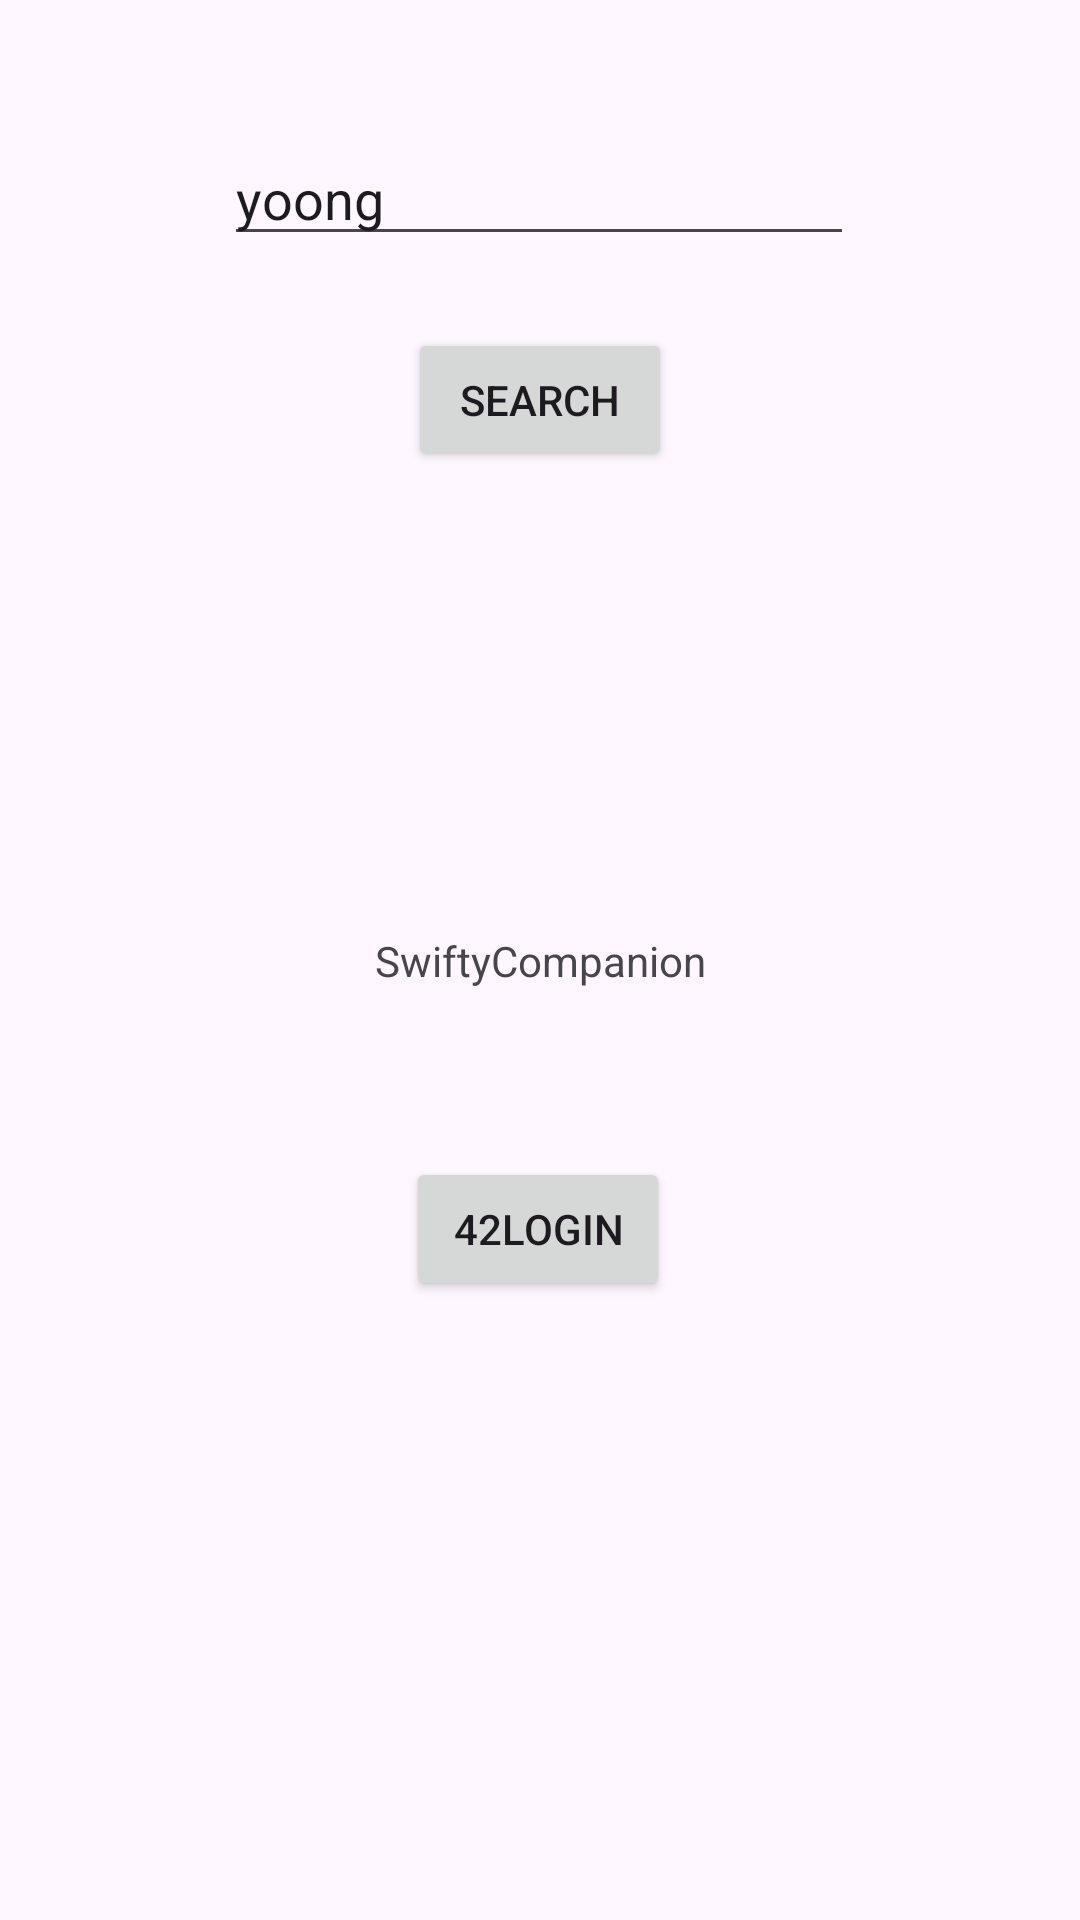

The Android layout XML behind this screen, and the referenced resources:
<!-- AndroidManifest.xml: application theme Theme.SwiftyCompanion -->
<!-- res/layout/activity_main.xml -->
<?xml version="1.0" encoding="utf-8"?>
<androidx.constraintlayout.widget.ConstraintLayout
        xmlns:android="http://schemas.android.com/apk/res/android"
        xmlns:tools="http://schemas.android.com/tools"
        xmlns:app="http://schemas.android.com/apk/res-auto"
        android:id="@+id/main"
        android:layout_width="match_parent"
        android:layout_height="match_parent"
        tools:context=".activity.MainActivity" android:onClick="AuthButtonHandler">
    <TextView
            android:layout_width="wrap_content"
            android:layout_height="wrap_content"
            android:text="@string/app_name"
            app:layout_constraintBottom_toBottomOf="parent"
            app:layout_constraintStart_toStartOf="parent"
            app:layout_constraintEnd_toEndOf="parent"
            app:layout_constraintTop_toTopOf="parent" android:id="@+id/textView"/>
    <Button
            android:text="42Login"
            android:layout_width="wrap_content"
            android:layout_height="wrap_content" android:id="@+id/auth_button"
            app:layout_constraintTop_toBottomOf="@+id/textView"
            android:layout_marginTop="56dp" app:layout_constraintStart_toStartOf="parent"
            app:layout_constraintHorizontal_bias="0.498" app:layout_constraintEnd_toEndOf="parent"
            android:onClick="AuthButtonHandler"/>
    <EditText
            android:layout_width="wrap_content"
            android:layout_height="wrap_content"
            android:inputType="text"
            android:ems="10"
            android:id="@+id/searchText"
            app:layout_constraintStart_toStartOf="parent" app:layout_constraintHorizontal_bias="0.497"
            app:layout_constraintEnd_toEndOf="parent" app:layout_constraintTop_toTopOf="parent"
            android:layout_marginTop="44dp" android:text="yoong"/>
    <Button
            android:text="search"
            android:layout_width="wrap_content"
            android:layout_height="wrap_content" android:id="@+id/searchButton"
            app:layout_constraintTop_toBottomOf="@id/searchText"
            android:layout_marginTop="24dp" app:layout_constraintStart_toStartOf="parent"
            app:layout_constraintHorizontal_bias="0.5" app:layout_constraintEnd_toEndOf="parent"
            android:onClick="SearchButtonHandler"/>

</androidx.constraintlayout.widget.ConstraintLayout>
<!-- resources referenced by this layout -->
<resources>
  <string name="app_name">SwiftyCompanion</string>
  <style name="Theme.SwiftyCompanion" parent="Base.Theme.SwiftyCompanion" />
  <style name="Base.Theme.SwiftyCompanion" parent="Theme.Material3.DayNight.NoActionBar">
          
          
      </style>
</resources>
